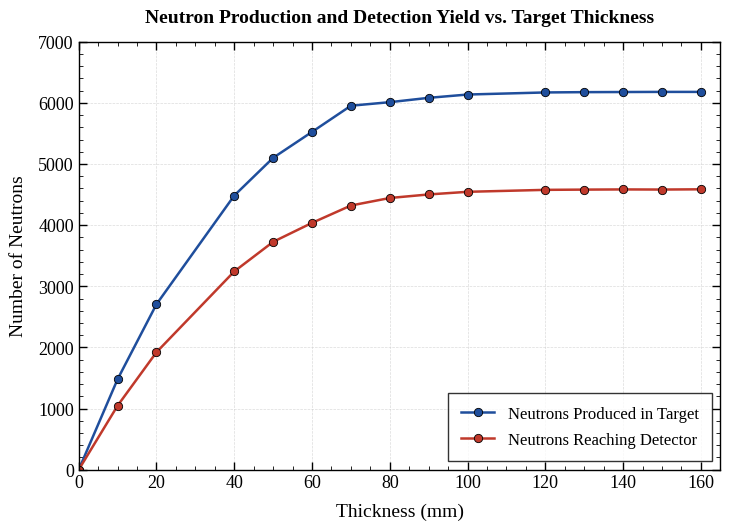

The matplotlib source for this figure: (Note: this script raises an exception after producing the figure.)
"""
Publication-quality plot of Number of P.N and D.N vs. Li Target Thickness.
Suitable for direct inclusion in a Master's thesis.
"""

import matplotlib.pyplot as plt
import matplotlib as mpl

# ---------------------------------------------------------------------
# 1. Data (exactly as provided — no modification, smoothing, or fitting)
# ---------------------------------------------------------------------
thickness = [0, 10, 20, 40, 50, 60, 70, 80, 90, 100, 120, 130, 140, 150, 160]   # mm
PN        = [0, 1481, 2707 , 4484, 5101, 5525, 5953, 6011, 6082, 6136, 6170, 6175, 6177, 6179, 6179]
DN        = [0, 1048, 1922, 3243, 3727, 4037, 4321, 4444, 4502, 4545, 4577, 4581, 4584, 4582, 4586]

# ---------------------------------------------------------------------
# 2. Global style settings (serif font, inward ticks, thin borders)
# ---------------------------------------------------------------------
mpl.rcParams.update({
    "font.family": "serif",
    "font.serif": ["Liberation Serif", "Times New Roman", "DejaVu Serif"],
    "font.size": 13,
    "axes.linewidth": 1.0,
    "xtick.direction": "in",
    "ytick.direction": "in",
    "xtick.major.size": 6,
    "ytick.major.size": 6,
    "xtick.minor.size": 3,
    "ytick.minor.size": 3,
    "xtick.major.width": 1.0,
    "ytick.major.width": 1.0,
    "xtick.top": True,
    "ytick.right": True,
    "axes.edgecolor": "black",
    "legend.frameon": True,
    "legend.edgecolor": "black",
    "legend.fancybox": False,
    "figure.facecolor": "white",
    "savefig.facecolor": "white",
})

# ---------------------------------------------------------------------
# 3. Figure
# ---------------------------------------------------------------------
fig, ax = plt.subplots(figsize=(7.5, 5.5), dpi=300)

ax.plot(thickness, PN, marker="o", markersize=6, linewidth=1.8,
        color="#1f4e9c", markerfacecolor="#1f4e9c", markeredgecolor="black",
        markeredgewidth=0.6, label="Neutrons Produced in Target")

ax.plot(thickness, DN, marker="o", markersize=6, linewidth=1.8,
        color="#c0392b", markerfacecolor="#c0392b", markeredgecolor="black",
        markeredgewidth=0.6, label="Neutrons Reaching Detector")

# ---------------------------------------------------------------------
# 4. Axes formatting (Updated to start both axes at 0)
# ---------------------------------------------------------------------
ax.set_xlabel("Thickness (mm)", fontsize=14, labelpad=8)
ax.set_ylabel("Number of Neutrons", fontsize=14, labelpad=8)
ax.set_title("Neutron Production and Detection Yield vs. Target Thickness",
             fontsize=14, fontweight="bold", pad=14)

# Set lower limits to 0 for both axes
ax.set_xlim(0, 165)
ax.set_ylim(0, 7000)

# Regular tick intervals starting at 0 mm
ax.set_xticks([0, 20, 40, 60, 80, 100, 120, 140, 160])
ax.minorticks_on()

ax.grid(True, which="major", linestyle="--", linewidth=0.5, color="0.8", alpha=0.7)
ax.grid(False, which="minor")

ax.legend(loc="lower right", fontsize=12, borderpad=0.8, labelspacing=0.6)

for spine in ax.spines.values():
    spine.set_linewidth(1.0)

fig.tight_layout()

# ---------------------------------------------------------------------
# 5. Save high-resolution output
# ---------------------------------------------------------------------
fig.savefig("/mnt/user-data/outputs/neutron_yield_PN_DN.png", dpi=300, bbox_inches="tight")
fig.savefig("/mnt/user-data/outputs/neutron_yield_PN_DN.pdf", bbox_inches="tight")

print("Saved: neutron_yield_PN_DN.png and neutron_yield_PN_DN.pdf")
